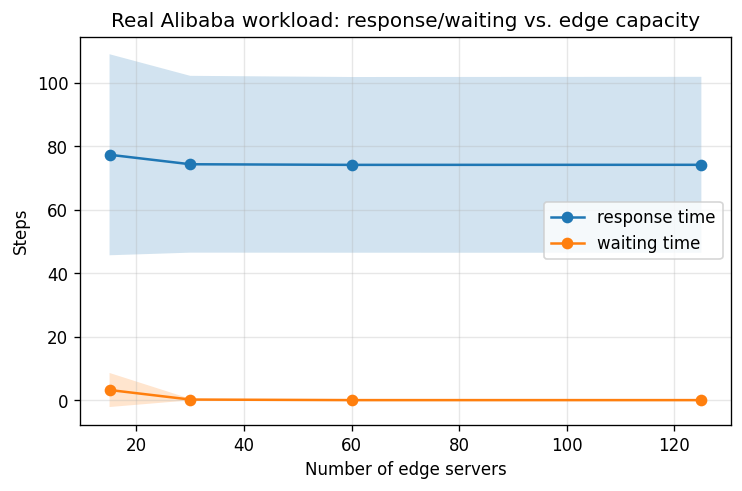

Data behind this chart, as committed beside it:
num_servers, tasks_total_mean, tasks_total_ci, tasks_total_std, tasks_finished_mean, tasks_finished_ci, tasks_finished_std, tasks_failed_mean, tasks_failed_ci, tasks_failed_std, completion_rate_mean, completion_rate_ci, completion_rate_std, mean_response_time_mean, mean_response_time_ci, mean_response_time_std, mean_waiting_time_mean, mean_waiting_time_ci, mean_waiting_time_std, mean_execution_time_mean, mean_execution_time_ci, mean_execution_time_std, deadline_violation_rate_mean, deadline_violation_rate_ci
125, 1000, 0.0, 0.0, 999.2, 1.619, 1.304, 0.0, 0.0, 0.0, 0.9992, 0.001619, 0.001304, 74.13, 27.71, 22.32, 0.0, 0.0, 0.0, 74.13, 27.71, 22.32, 0.0, 0.0
60, 1000, 0.0, 0.0, 999.4, 1.666, 1.342, 0.0, 0.0, 0.0, 0.9994, 0.001666, 0.001342, 74.11, 27.68, 22.29, 0.0, 0.0, 0.0, 74.11, 27.68, 22.29, 0.0, 0.0
30, 1000, 0.0, 0.0, 999.2, 1.619, 1.304, 0.0, 0.0, 0.0, 0.9992, 0.001619, 0.001304, 74.3, 27.85, 22.43, 0.1748, 0.2393, 0.1927, 74.13, 27.71, 22.32, 0.0022, 0.003556
15, 1000, 0.0, 0.0, 999.4, 1.666, 1.342, 0.0, 0.0, 0.0, 0.9994, 0.001666, 0.001342, 77.3, 31.67, 25.5, 3.187, 5.367, 4.322, 74.11, 27.68, 22.29, 0.02601, 0.03903
